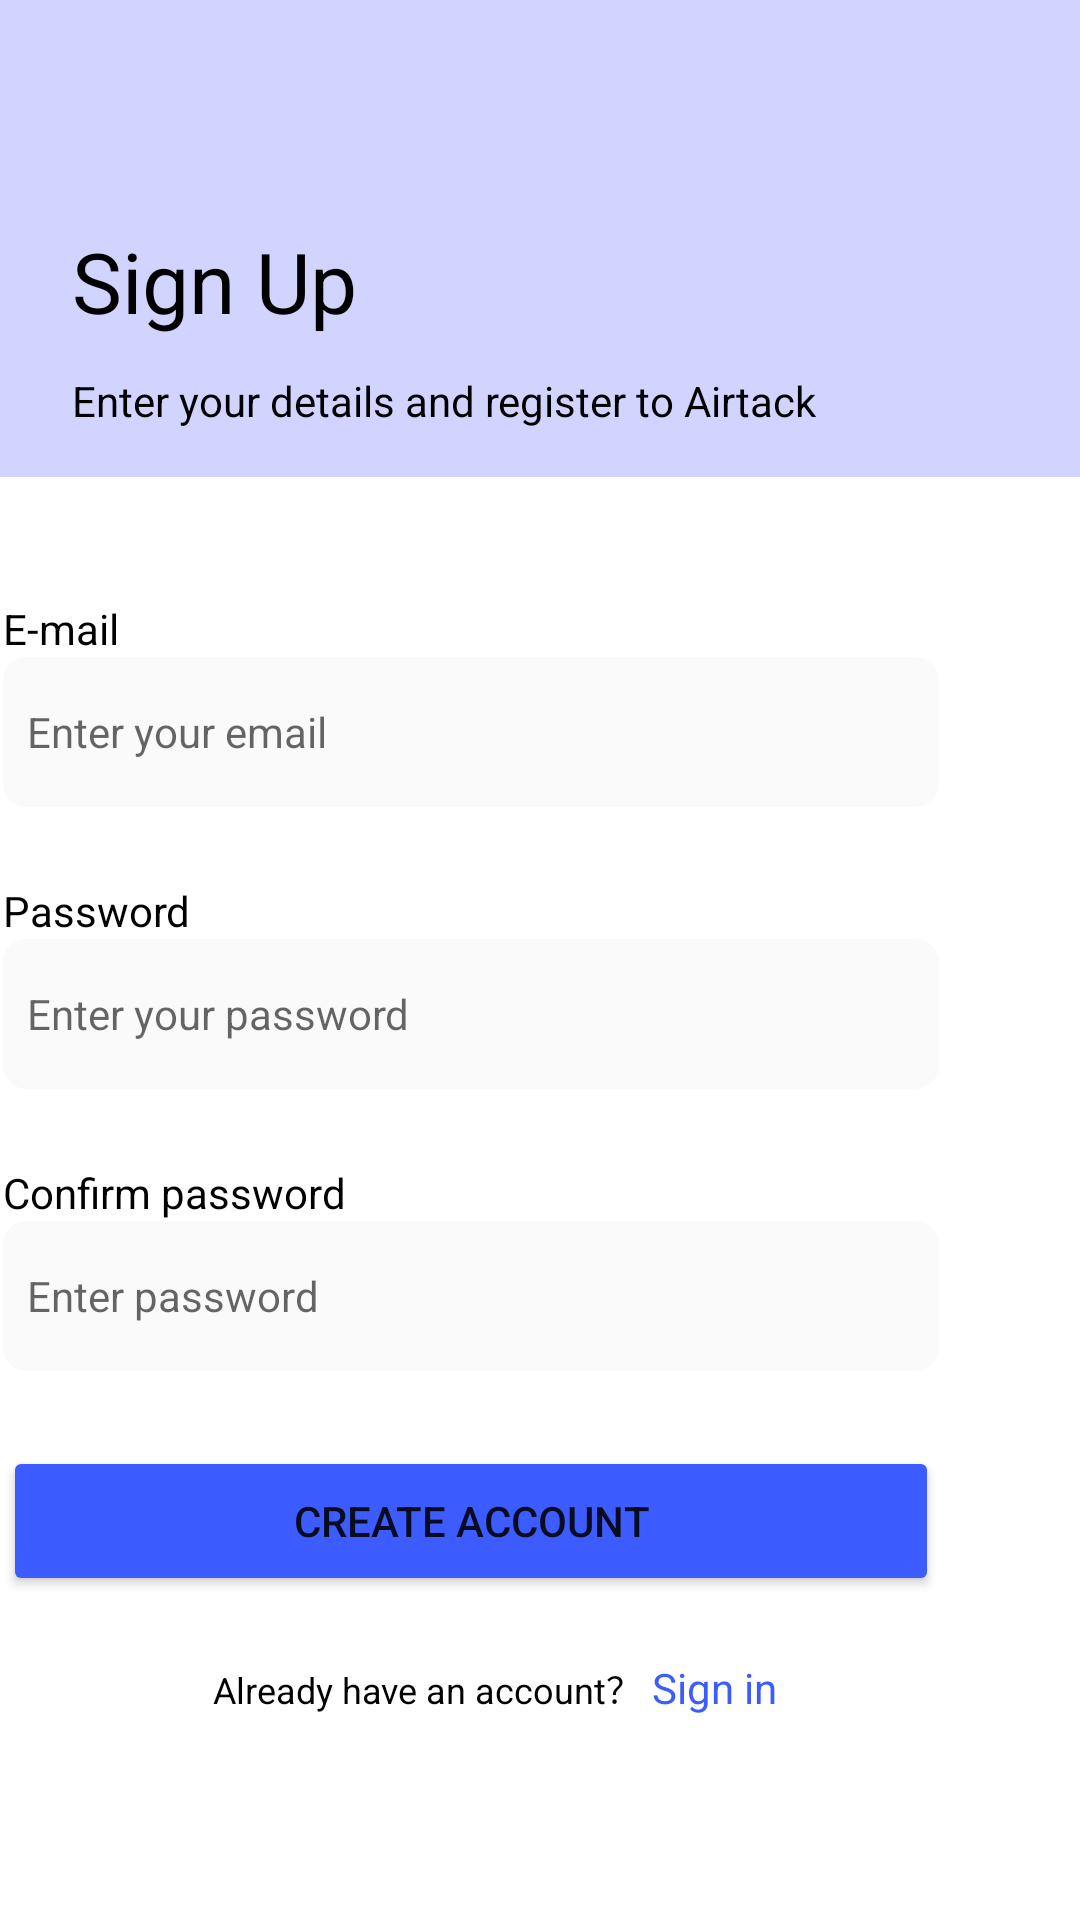

Write the Android layout XML for this screen, with the resource values it uses.
<!-- AndroidManifest.xml: application theme Theme.Test -->
<!-- res/layout/activity_sign_up.xml -->
<?xml version="1.0" encoding="utf-8"?>
<RelativeLayout xmlns:android="http://schemas.android.com/apk/res/android"
xmlns:app="http://schemas.android.com/apk/res-auto"
xmlns:tools="http://schemas.android.com/tools"
android:layout_width="match_parent"
android:layout_height="match_parent"
android:background="#ffffff"
tools:context=".SignUpActivity">


<View
    android:id="@+id/sign_up_bac"
    android:layout_width="match_parent"
    android:layout_height="159dp"
    android:layout_alignParentLeft="true"
    android:layout_alignParentTop="true"
    android:background="#D1D4FF"
    />

<TextView
    android:id="@+id/sign_up"
    android:layout_width="wrap_content"
    android:layout_height="wrap_content"
    android:layout_alignParentLeft="true"
    android:layout_alignParentTop="true"
    android:layout_alignParentRight="true"
    android:layout_marginStart="24dp"
    android:layout_marginTop="75dp"
    android:gravity="top"
    android:textColor="@color/black"
    android:textSize="28sp"
    android:text="Sign Up"
     />

<TextView
    android:id="@+id/enter_your_"
    android:layout_width="wrap_content"
    android:layout_height="wrap_content"
    android:layout_marginTop="124dp"
    android:layout_alignParentLeft="true"
    android:layout_alignParentRight="true"
    android:layout_alignParentTop="true"
    android:layout_marginStart="24dp"
    android:text="Enter your details and register to Airtack"
    android:textSize="14sp"
    android:textColor="@color/black"
    android:gravity="top"
    />

<LinearLayout
    android:layout_width="wrap_content"
    android:layout_height="wrap_content"
    android:layout_alignParentLeft="true"
    android:layout_alignParentTop="true"
    android:layout_alignParentRight="true"
    android:layout_marginStart="24dp"
    android:layout_marginLeft="1dp"
    android:layout_marginTop="200dp"
    android:layout_marginEnd="24dp"
    android:layout_marginRight="47dp"
    android:orientation="vertical">
    


    <TextView
        android:id="@+id/email"
        android:layout_width="wrap_content"
        android:layout_height="wrap_content"
        android:layout_alignParentLeft="true"
        android:layout_alignParentTop="true"
        android:layout_alignParentRight="true"
        android:layout_alignParentBottom="true"
        android:gravity="top"
        android:text="E-mail"
       android:textColor="@color/black" />

    <com.google.android.material.textfield.TextInputEditText
        android:id="@+id/etEmail"
        android:layout_width="match_parent"
        android:layout_height="50dp"
        android:padding="8dp"
        android:layout_marginBottom="25dp"
        android:hint="Enter your email"
        android:inputType="textEmailAddress"
        android:textColor="#000000"
        android:background="@drawable/field_bg"
        android:textSize="14dp" />


    <TextView
        android:id="@+id/password"
        android:layout_width="wrap_content"
        android:layout_height="wrap_content"
        android:layout_alignParentLeft="true"
        android:layout_alignParentTop="true"
        android:layout_alignParentRight="true"
        android:layout_alignParentBottom="true"
        android:gravity="top"
        android:text="Password"
        android:textColor="@color/black" />
    <com.google.android.material.textfield.TextInputEditText
        android:id="@+id/etPassword"
        android:layout_width="match_parent"
        android:layout_height="50dp"
        android:layout_marginBottom="25dp"
        android:padding="8dp"
        android:hint="Enter your password"
        android:inputType="textPassword"
        android:textColor="#000000"
        android:background="@drawable/field_bg"
        android:textSize="14dp" />

    <TextView
        android:id="@+id/confirmpassword"
        android:layout_width="wrap_content"
        android:layout_height="wrap_content"
        android:layout_alignParentLeft="true"
        android:layout_alignParentTop="true"
        android:layout_alignParentRight="true"
        android:layout_alignParentBottom="true"
        android:gravity="top"
        android:text="Confirm password"
        android:textColor="@color/black" />
    <com.google.android.material.textfield.TextInputEditText
        android:id="@+id/etConfirmPassword"
        android:layout_width="match_parent"
        android:layout_height="50dp"
        android:padding="8dp"
        android:layout_marginBottom="25dp"
        android:hint="Enter password"
        android:inputType="textEmailAddress"
        android:textColor="#000000"
        android:background="@drawable/field_bg"
        android:textSize="14dp" />





    <Button
        android:id="@+id/button"
        android:layout_width="match_parent"
        android:layout_height="50dp"
        android:backgroundTint="#3D5CFF"
        android:text="Create account" />



    <LinearLayout

        android:layout_width="wrap_content"
        android:layout_height="wrap_content"
        android:orientation="horizontal">

        <TextView
            android:layout_width="wrap_content"
            android:layout_height="wrap_content"
            android:layout_marginStart="70dp"
            android:layout_marginTop="21dp"
            android:textColor="@color/black"
            android:text="Already have an account？ "
            android:textSize="12dp" />

        <TextView
            android:id="@+id/login"
            android:layout_width="wrap_content"
            android:layout_height="wrap_content"
            android:layout_marginTop="21dp"
            android:text="Sign in"
            android:textColor="#3D5CFF" />

    </LinearLayout>


</LinearLayout>


</RelativeLayout>
<!-- resources referenced by this layout -->
<resources>
  <color name="black">#FF000000</color>
  <!-- drawable field_bg (drawable) -->
  <shape xmlns:android="http://schemas.android.com/apk/res/android"
      android:shape="rectangle">
      <corners android:radius="8dp"/>
      <solid android:color="#fafafa"/>
  
  </shape>
  <style name="Theme.Test" parent="Theme.MaterialComponents.DayNight.DarkActionBar">
          
          <item name="colorPrimary">@color/primary</item>
          <item name="colorPrimaryVariant">@color/black</item>
          <item name="colorOnPrimary">@color/white</item>
          
          <item name="colorSecondary">@color/teal_200</item>
          <item name="colorSecondaryVariant">@color/teal_700</item>
          <item name="colorOnSecondary">@color/black</item>
          
          <item name="android:statusBarColor">?attr/colorPrimaryVariant</item>
          
      </style>
  <color name="primary">#4F56D3</color>
  <color name="white">#FFFFFFFF</color>
  <color name="teal_200">#FF03DAC5</color>
  <color name="teal_700">#FF018786</color>
</resources>
